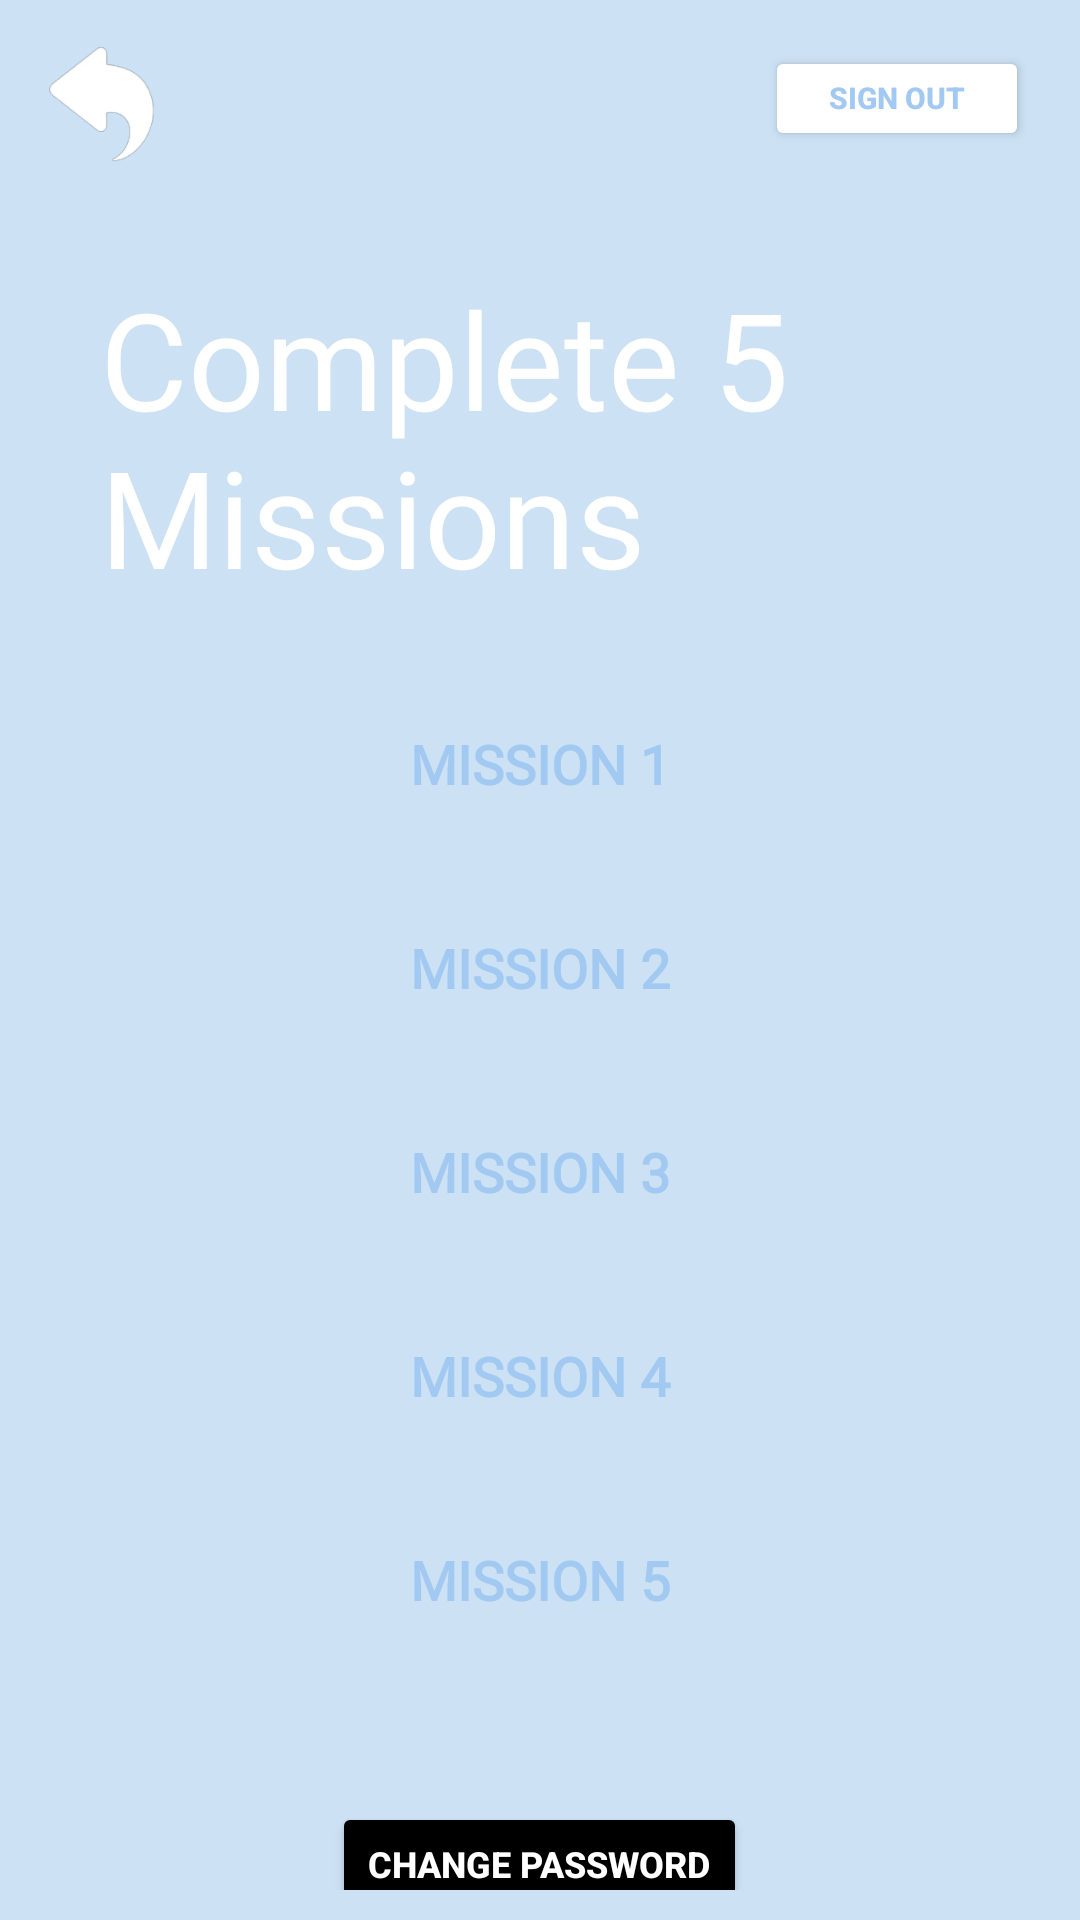

Reconstruct the res/layout file that produces this screen, plus the resources it refers to.
<!-- AndroidManifest.xml: application theme Theme.BaDiem -->
<!-- res/layout/activity_menu.xml -->
<?xml version="1.0" encoding="utf-8"?>
<LinearLayout xmlns:android="http://schemas.android.com/apk/res/android"
    xmlns:app="http://schemas.android.com/apk/res-auto"
    xmlns:tools="http://schemas.android.com/tools"
    android:layout_width="match_parent"
    android:layout_height="match_parent"
    android:padding="10dp"
    android:orientation="vertical"
    android:background="#CCE1F3">

    <ImageView
        android:id="@+id/btnMenuBack"
        android:layout_width="50dp"
        android:layout_height="50dp"
        android:background="@drawable/back" />

    <Button
        android:id="@+id/signout"
        android:layout_width="wrap_content"
        android:layout_height="35dp"
        android:layout_gravity="right"
        android:layout_marginTop="-45dp"
        android:layout_marginRight="7dp"
        android:includeFontPadding="false"
        android:text="Sign Out"
        android:textColor="#a1c9f1"
        android:textSize="10dp"
        android:textStyle="bold"
        app:backgroundTint="#fff" />

    <TextView
        android:id="@+id/logoName"
        android:layout_width="293dp"
        android:layout_height="wrap_content"
        android:layout_gravity="center"
        android:layout_marginTop="45dp"
        android:fontFamily="@font/bungee"
        android:gravity="left"
        android:includeFontPadding="false"
        android:text="Complete 5 Missions"
        android:textColor="#fff"
        android:textSize="45sp"
        android:transitionName="logo_text"
        android:layout_marginBottom="20dp"/>

    <Button

        android:layout_width="260dp"
        android:layout_height="wrap_content"
        android:layout_gravity="center"
        android:layout_marginTop="10dp"
        android:background="@drawable/custombutton"
        android:text="mission 1"
        android:textColor="#a1c9f1"
        android:id="@+id/mission1"
        android:textSize="18sp"
        android:textStyle="bold"
        app:backgroundTint="#fff"
        android:fontFamily="@font/bungee"/>

    <Button
        android:layout_width="260dp"
        android:layout_height="wrap_content"
        android:layout_gravity="center"
        android:layout_marginTop="20dp"
        android:background="@drawable/custombutton"
        android:text="mission 2"
        android:id="@+id/mission2"
        android:textColor="#a1c9f1"
        android:textSize="18sp"
        android:textStyle="bold"
        app:backgroundTint="#fff"
        android:fontFamily="@font/bungee" />

    <Button
        android:layout_width="260dp"
        android:layout_height="wrap_content"
        android:layout_gravity="center"
        android:layout_marginTop="20dp"
        android:background="@drawable/custombutton"
        android:text="Mission 3"
        android:id="@+id/mission3"
        android:textColor="#a1c9f1"
        android:textSize="18sp"
        android:textStyle="bold"
        app:backgroundTint="#fff"
        android:fontFamily="@font/bungee" />

    <Button
        android:layout_width="260dp"
        android:layout_height="wrap_content"
        android:layout_gravity="center"
        android:layout_marginTop="20dp"
        android:background="@drawable/custombutton"
        android:text="mission 4"
        android:id="@+id/mission4"
        android:textColor="#a1c9f1"
        android:textSize="18sp"
        android:textStyle="bold"
        app:backgroundTint="#fff"
        android:fontFamily="@font/bungee" />

    <Button
        android:layout_width="260dp"
        android:layout_height="wrap_content"
        android:layout_gravity="center"
        android:layout_marginTop="20dp"
        android:background="@drawable/custombutton"
        android:text="mission 5"
        android:id="@+id/mission5"
        android:textColor="#a1c9f1"
        android:textSize="18sp"
        android:textStyle="bold"
        app:backgroundTint="#fff"
        android:fontFamily="@font/bungee" />


    <Button
        android:id="@+id/changePass"
        android:layout_width="wrap_content"
        android:layout_height="43dp"
        android:layout_gravity="center"
        android:layout_marginTop="50dp"
        android:includeFontPadding="false"
        android:text="Change PassWord"
        android:textColor="#fff"
        android:textSize="12dp"
        android:textStyle="bold"
        app:backgroundTint="#000" />
</LinearLayout>
<!-- resources referenced by this layout -->
<resources>
  <!-- drawable back: png bitmap (drawable-v24, 8267 bytes) -->
  <style name="Theme.BaDiem" parent="Theme.MaterialComponents.DayNight.DarkActionBar">
          
          <item name="colorPrimary">@color/purple_500</item>
          <item name="colorPrimaryVariant">@color/purple_700</item>
          <item name="colorOnPrimary">@color/white</item>
          
          <item name="colorSecondary">@color/teal_200</item>
          <item name="colorSecondaryVariant">@color/teal_700</item>
          <item name="colorOnSecondary">@color/black</item>
          
          <item name="android:statusBarColor" tools:targetApi="l">?attr/colorPrimaryVariant</item>
          
      </style>
  <!-- not gathered from this repository: default colours our renderer supplied (Android Studio template values) -->
  <color name="purple_500">#FF6200EE</color>
  <color name="purple_700">#FF3700B3</color>
  <color name="teal_200">#FF03DAC5</color>
  <color name="teal_700">#FF018786</color>
  <color name="black">#FF000000</color>
  <color name="white">#FFFFFFFF</color>
</resources>
